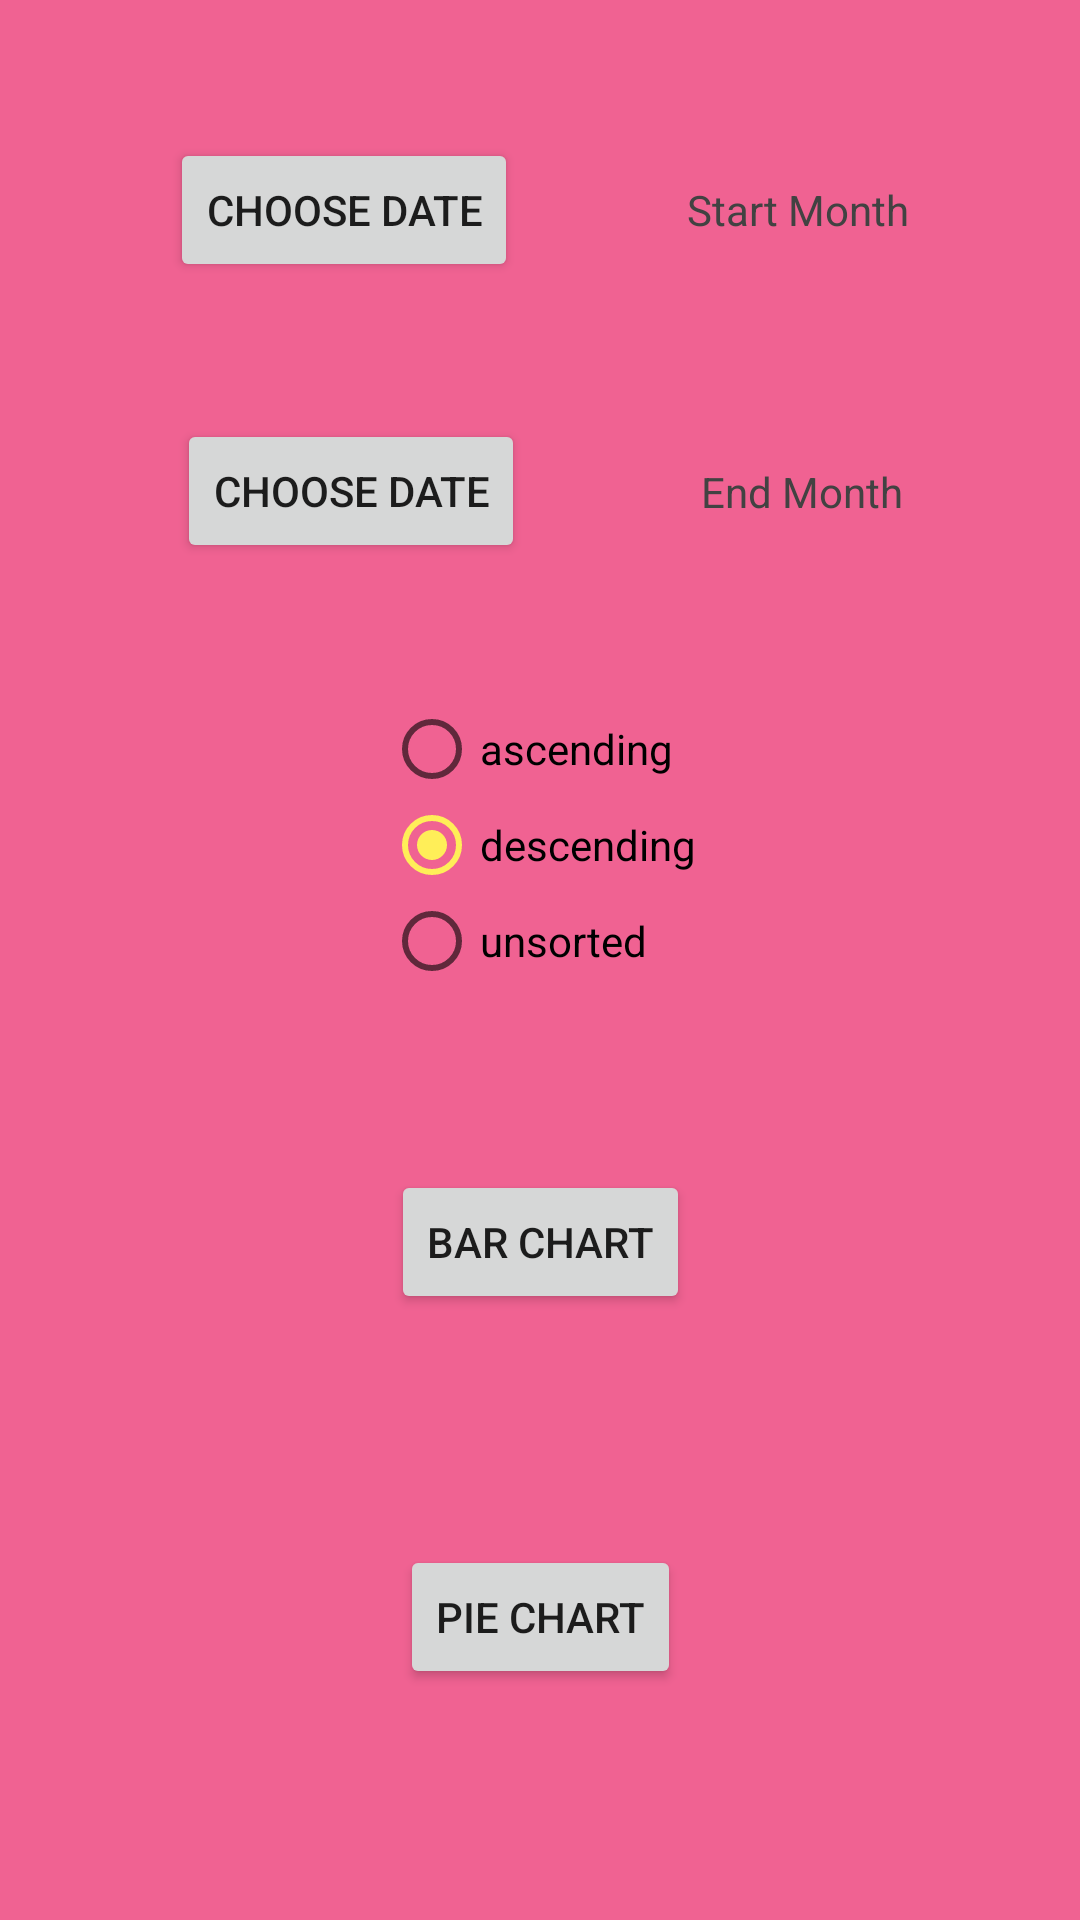

Android layout source for this screen:
<!-- AndroidManifest.xml: application theme AppTheme -->
<!-- res/layout/fragment_choose_charts.xml -->
<?xml version="1.0" encoding="utf-8"?>
<androidx.constraintlayout.widget.ConstraintLayout xmlns:android="http://schemas.android.com/apk/res/android"
    xmlns:app="http://schemas.android.com/apk/res-auto"
    android:layout_width="match_parent"
    android:layout_height="match_parent"
    android:background="@color/primaryColor"
    android:clickable="true"
    android:focusable="true"
    android:focusableInTouchMode="true">

    <FrameLayout
        android:id="@+id/charts_container"
        android:layout_width="0dp"
        android:layout_height="0dp"
        android:layout_marginTop="8dp"
        app:layout_constraintBottom_toBottomOf="parent"
        app:layout_constraintEnd_toEndOf="parent"
        app:layout_constraintStart_toStartOf="parent"
        app:layout_constraintTop_toTopOf="parent" />

    <Button
        android:id="@+id/vChooseStartMonth"
        android:layout_width="wrap_content"
        android:layout_height="wrap_content"
        android:text="@string/charts_choose_date"
        app:layout_constraintBottom_toTopOf="@+id/vChooseEndMonth"
        app:layout_constraintEnd_toStartOf="@+id/vStartDate"
        app:layout_constraintStart_toStartOf="parent"
        app:layout_constraintTop_toTopOf="parent" />

    <TextView
        android:id="@+id/vStartDate"
        android:layout_width="wrap_content"
        android:layout_height="wrap_content"
        android:text="@string/charts_month_start"
        android:textColor="@color/primaryTextColor"
        app:layout_constraintBottom_toTopOf="@+id/vChooseEndMonth"
        app:layout_constraintEnd_toEndOf="parent"
        app:layout_constraintStart_toEndOf="@+id/vChooseStartMonth"
        app:layout_constraintTop_toTopOf="parent" />

    <Button
        android:id="@+id/vChooseEndMonth"
        android:layout_width="wrap_content"
        android:layout_height="wrap_content"
        android:text="@string/charts_choose_date"
        app:layout_constraintBottom_toTopOf="@+id/vSortTypeRadio"
        app:layout_constraintEnd_toStartOf="@+id/vEndDate"
        app:layout_constraintStart_toStartOf="parent"
        app:layout_constraintTop_toBottomOf="@+id/vChooseStartMonth" />

    <TextView
        android:id="@+id/vEndDate"
        android:layout_width="wrap_content"
        android:layout_height="wrap_content"
        android:text="@string/charts_month_end"
        android:textColor="@color/primaryTextColor"
        app:layout_constraintBottom_toTopOf="@+id/vSortTypeRadio"
        app:layout_constraintEnd_toEndOf="parent"
        app:layout_constraintStart_toEndOf="@+id/vChooseEndMonth"
        app:layout_constraintTop_toBottomOf="@+id/vChooseStartMonth" />

    <RadioGroup
        android:id="@+id/vSortTypeRadio"
        android:layout_width="wrap_content"
        android:layout_height="wrap_content"
        app:layout_constraintBottom_toTopOf="@+id/vShowChart"
        app:layout_constraintEnd_toEndOf="parent"
        app:layout_constraintStart_toStartOf="parent"
        app:layout_constraintTop_toBottomOf="@+id/vEndDate">

        <RadioButton
            android:id="@+id/vTypeSortAsc"
            android:layout_width="wrap_content"
            android:layout_height="wrap_content"
            android:text="@string/sort_type_asc" />

        <RadioButton
            android:id="@+id/vTypeSortDesc"
            android:layout_width="wrap_content"
            android:layout_height="wrap_content"
            android:checked="true"
            android:text="@string/sort_type_desc" />

        <RadioButton
            android:id="@+id/vTypeUnSort"
            android:layout_width="wrap_content"
            android:layout_height="wrap_content"
            android:text="@string/sort_type_un_sort" />
    </RadioGroup>

    <Button
        android:id="@+id/vShowChart"
        android:layout_width="wrap_content"
        android:layout_height="wrap_content"
        android:text="@string/charts_show_bar_chart"
        app:layout_constraintBottom_toBottomOf="parent"
        app:layout_constraintEnd_toEndOf="parent"
        app:layout_constraintStart_toStartOf="parent"
        app:layout_constraintTop_toBottomOf="@id/vChooseEndMonth" />

    <Button
        android:id="@+id/vShowPieChart"
        android:layout_width="wrap_content"
        android:layout_height="wrap_content"
        android:text="@string/charts_show_pie_chart"
        app:layout_constraintBottom_toBottomOf="parent"
        app:layout_constraintEnd_toEndOf="parent"
        app:layout_constraintStart_toStartOf="parent"
        app:layout_constraintTop_toBottomOf="@id/vShowChart" />
</androidx.constraintlayout.widget.ConstraintLayout>
<!-- resources referenced by this layout -->
<resources>
  <color name="primaryColor">@color/pink_300</color>
  <color name="primaryTextColor">@color/grey_800</color>
  <string name="charts_choose_date">Choose date</string>
  <string name="charts_month_end">End Month</string>
  <string name="charts_month_start">Start Month</string>
  <string name="charts_show_bar_chart">Bar Chart</string>
  <string name="charts_show_pie_chart">Pie Chart</string>
  <string name="sort_type_asc">ascending</string>
  <string name="sort_type_desc">descending</string>
  <string name="sort_type_un_sort">unsorted</string>
  <style name="AppTheme" parent="Theme.AppCompat.Light.NoActionBar">
          
          <item name="colorPrimary">@color/primaryColor</item>
          <item name="colorPrimaryDark">@color/primaryDarkColor</item>
          <item name="colorAccent">@color/colorAccent</item>
          <item name="android:background">@color/primaryColor</item>
      </style>
  <color name="pink_300">#f06292</color>
  <color name="grey_800">#424242</color>
  <color name="primaryDarkColor">@color/pink_600</color>
  <color name="colorAccent">@color/yellow_400</color>
  <color name="pink_600">#ba2d65</color>
  <color name="yellow_400">#ffee58</color>
</resources>
